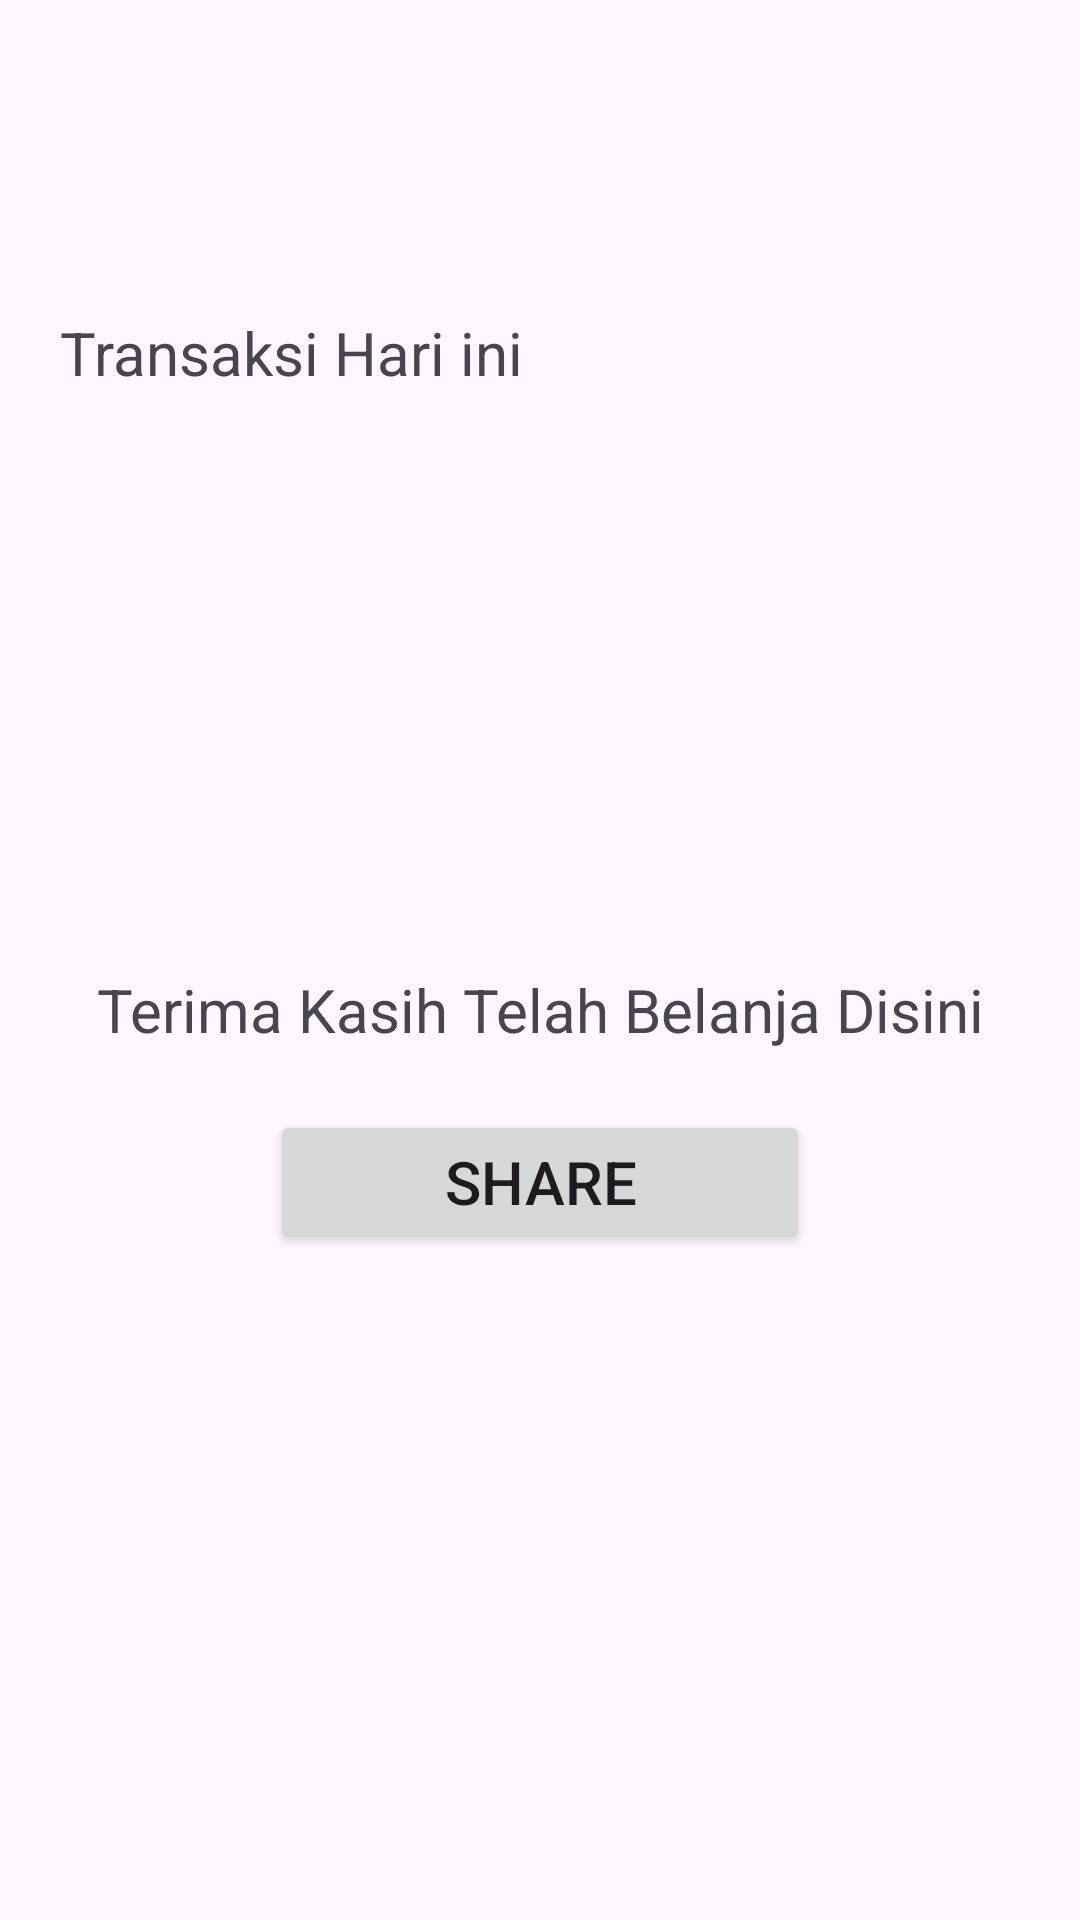

Write the Android layout XML for this screen, with the resource values it uses.
<!-- AndroidManifest.xml: application theme Theme.QuizIrgi -->
<!-- res/layout/activity_detail.xml -->
<?xml version="1.0" encoding="utf-8"?>
<androidx.constraintlayout.widget.ConstraintLayout
    xmlns:android="http://schemas.android.com/apk/res/android"
    xmlns:app="http://schemas.android.com/apk/res-auto"
    xmlns:tools="http://schemas.android.com/tools"
    android:id="@+id/main"
    android:layout_width="match_parent"
    android:layout_height="match_parent"
    tools:context=".DetailActivity">
    
    <LinearLayout
        android:orientation="vertical"
        android:layout_margin="20dp"
        android:layout_width="match_parent"
        android:layout_height="match_parent">

        <TextView
            android:id="@+id/nama"
            android:textSize="20sp"
            android:gravity="center"
            android:layout_width="match_parent"
            android:layout_height="wrap_content"/>

        <TextView
            android:id="@+id/member"
            android:textSize="20sp"
            android:gravity="center"
            android:layout_width="match_parent"
            android:layout_height="wrap_content"/>

        <TextView
            android:layout_marginTop="30dp"
            android:text="Transaksi Hari ini"
            android:textSize="20sp"
            android:layout_width="match_parent"
            android:layout_height="wrap_content"/>

        <TextView
            android:id="@+id/namaBarang"
            android:textSize="20sp"
            android:layout_width="match_parent"
            android:layout_height="wrap_content"/>

        <TextView
            android:id="@+id/hargaBarang"
            android:textSize="20sp"
            android:layout_width="match_parent"
            android:layout_height="wrap_content"/>

        <TextView
            android:id="@+id/totalHarga"
            android:textSize="20sp"
            android:layout_width="match_parent"
            android:layout_height="wrap_content"/>

        <TextView
            android:id="@+id/discountHarga"
            android:textSize="20sp"
            android:layout_width="match_parent"
            android:layout_height="wrap_content"/>

        <TextView
            android:id="@+id/diskonMember"
            android:textSize="20sp"
            android:layout_width="match_parent"
            android:layout_height="wrap_content"/>

        <TextView
            android:id="@+id/jumlahBayar"
            android:textSize="20sp"
            android:layout_width="match_parent"
            android:layout_height="wrap_content"/>

        <TextView
            android:gravity="center"
            android:layout_marginTop="30dp"
            android:text="Terima Kasih Telah Belanja Disini"
            android:textSize="20sp"
            android:layout_width="match_parent"
            android:layout_height="wrap_content"/>

        <Button
            android:id="@+id/btnShare"
            android:layout_marginTop="20dp"
            android:layout_marginStart="70dp"
            android:layout_marginEnd="70dp"
            android:text="Share"
            android:textSize="20sp"
            android:layout_width="match_parent"
            android:layout_height="wrap_content"/>

    </LinearLayout>

</androidx.constraintlayout.widget.ConstraintLayout>
<!-- resources referenced by this layout -->
<resources>
  <style name="Theme.QuizIrgi" parent="Theme.Material3.DayNight.NoActionBar">
  
      </style>
</resources>
